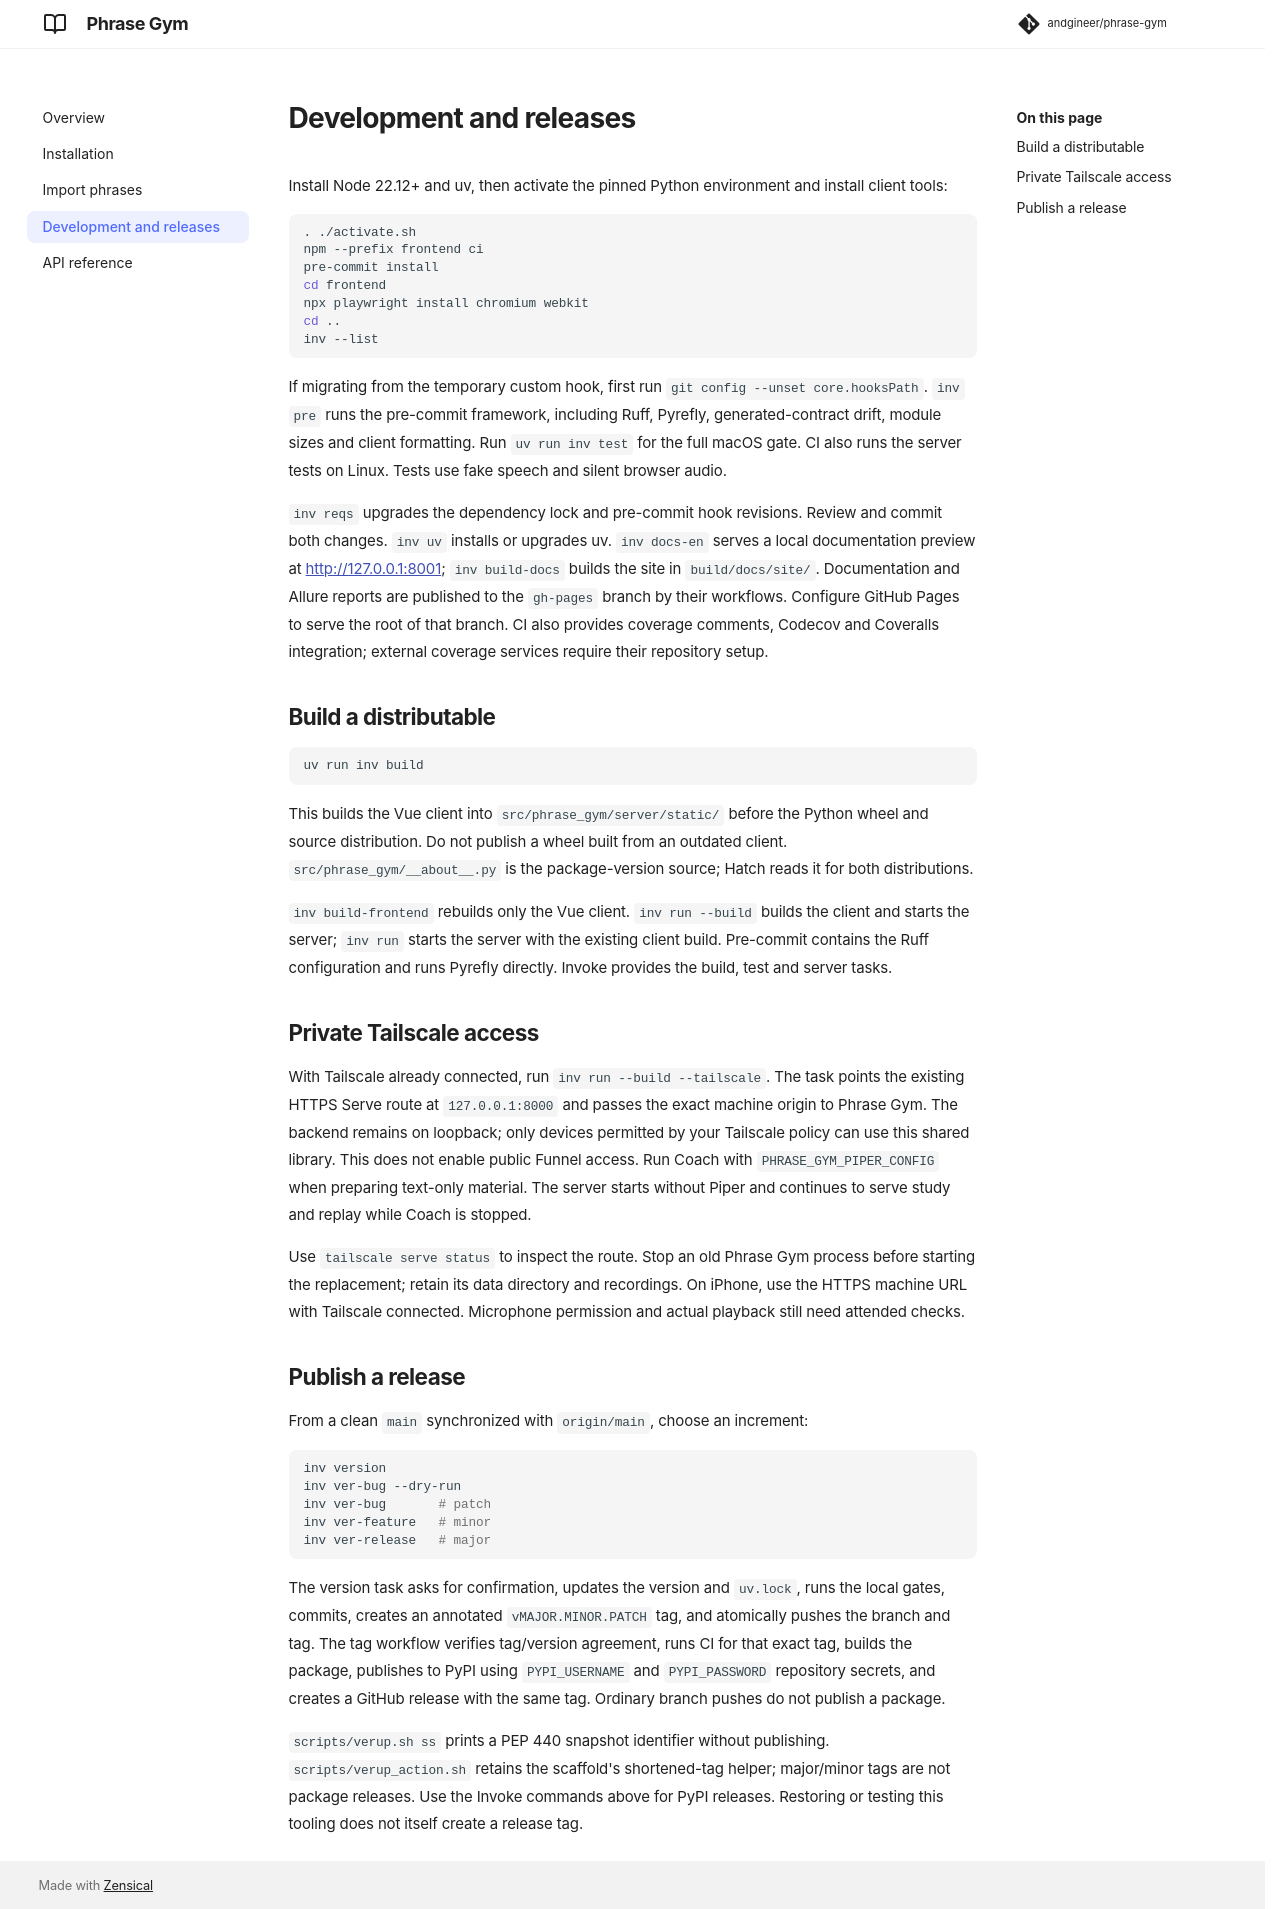

repository: andgineer/phrase-gym · page: development/index.html · generator: mkdocs

# Development and releases

Install Node 22.12+ and uv, then activate the pinned Python environment and install client tools:

```bash
. ./activate.sh
npm --prefix frontend ci
pre-commit install
cd frontend
npx playwright install chromium webkit
cd ..
inv --list
```

If migrating from the temporary custom hook, first run `git config --unset core.hooksPath`.
`inv pre` runs the pre-commit framework, including Ruff, Pyrefly, generated-contract drift,
module sizes and client formatting. Run `uv run inv test` for the full
macOS gate. CI also runs the server tests on Linux. Tests use fake speech and silent browser audio.

`inv reqs` upgrades the dependency lock and pre-commit hook revisions. Review and commit both
changes. `inv uv` installs or upgrades uv. `inv docs-en` serves a local documentation preview at
<http://127.0.0.1:8001>; `inv build-docs` builds the site in `build/docs/site/`.
Documentation and Allure reports are published to the `gh-pages` branch by their workflows.
Configure GitHub Pages to serve the root of that branch. CI also provides coverage comments,
Codecov and Coveralls integration; external coverage services require their repository setup.

## Build a distributable

```bash
uv run inv build
```

This builds the Vue client into `src/phrase_gym/server/static/` before the Python wheel and
source distribution. Do not publish a wheel built from an outdated client.
`src/phrase_gym/__about__.py` is the package-version source;
Hatch reads it for both distributions.

`inv build-frontend` rebuilds only the Vue client. `inv run --build` builds the client and starts
the server; `inv run` starts the server with the existing client build. Pre-commit contains the
Ruff configuration and runs Pyrefly directly. Invoke provides the build, test and server tasks.

## Private Tailscale access

With Tailscale already connected, run `inv run --build --tailscale`. The task points the existing
HTTPS Serve route at `127.0.0.1:8000` and passes the exact machine origin to Phrase Gym.
The backend remains on loopback; only devices permitted by your Tailscale policy can use this
shared library. This does not enable public Funnel access. Run Coach with `PHRASE_GYM_PIPER_CONFIG` when preparing text-only material. The server starts
without Piper and continues to serve study and replay while Coach is stopped.

Use `tailscale serve status` to inspect the route. Stop an old Phrase Gym process before starting
the replacement; retain its data directory and recordings. On iPhone, use the HTTPS machine URL
with Tailscale connected. Microphone permission and actual playback still need attended checks.

## Publish a release

From a clean `main` synchronized with `origin/main`, choose an increment:

```bash
inv version
inv ver-bug --dry-run
inv ver-bug       # patch
inv ver-feature   # minor
inv ver-release   # major
```

The version task asks for confirmation, updates the version and `uv.lock`, runs the local gates,
commits, creates an annotated `vMAJOR.MINOR.PATCH` tag, and atomically pushes the branch and tag.
The tag workflow verifies tag/version agreement, runs CI for that exact tag, builds the package,
publishes to PyPI using `PYPI_USERNAME` and `PYPI_PASSWORD` repository secrets, and creates a GitHub
release with the same tag. Ordinary branch pushes do not publish a package.

`scripts/verup.sh ss` prints a PEP 440 snapshot identifier without publishing.
`scripts/verup_action.sh` retains the scaffold's shortened-tag helper; major/minor tags are not
package releases. Use the Invoke commands above for PyPI releases. Restoring or testing this
tooling does not itself create a release tag.
